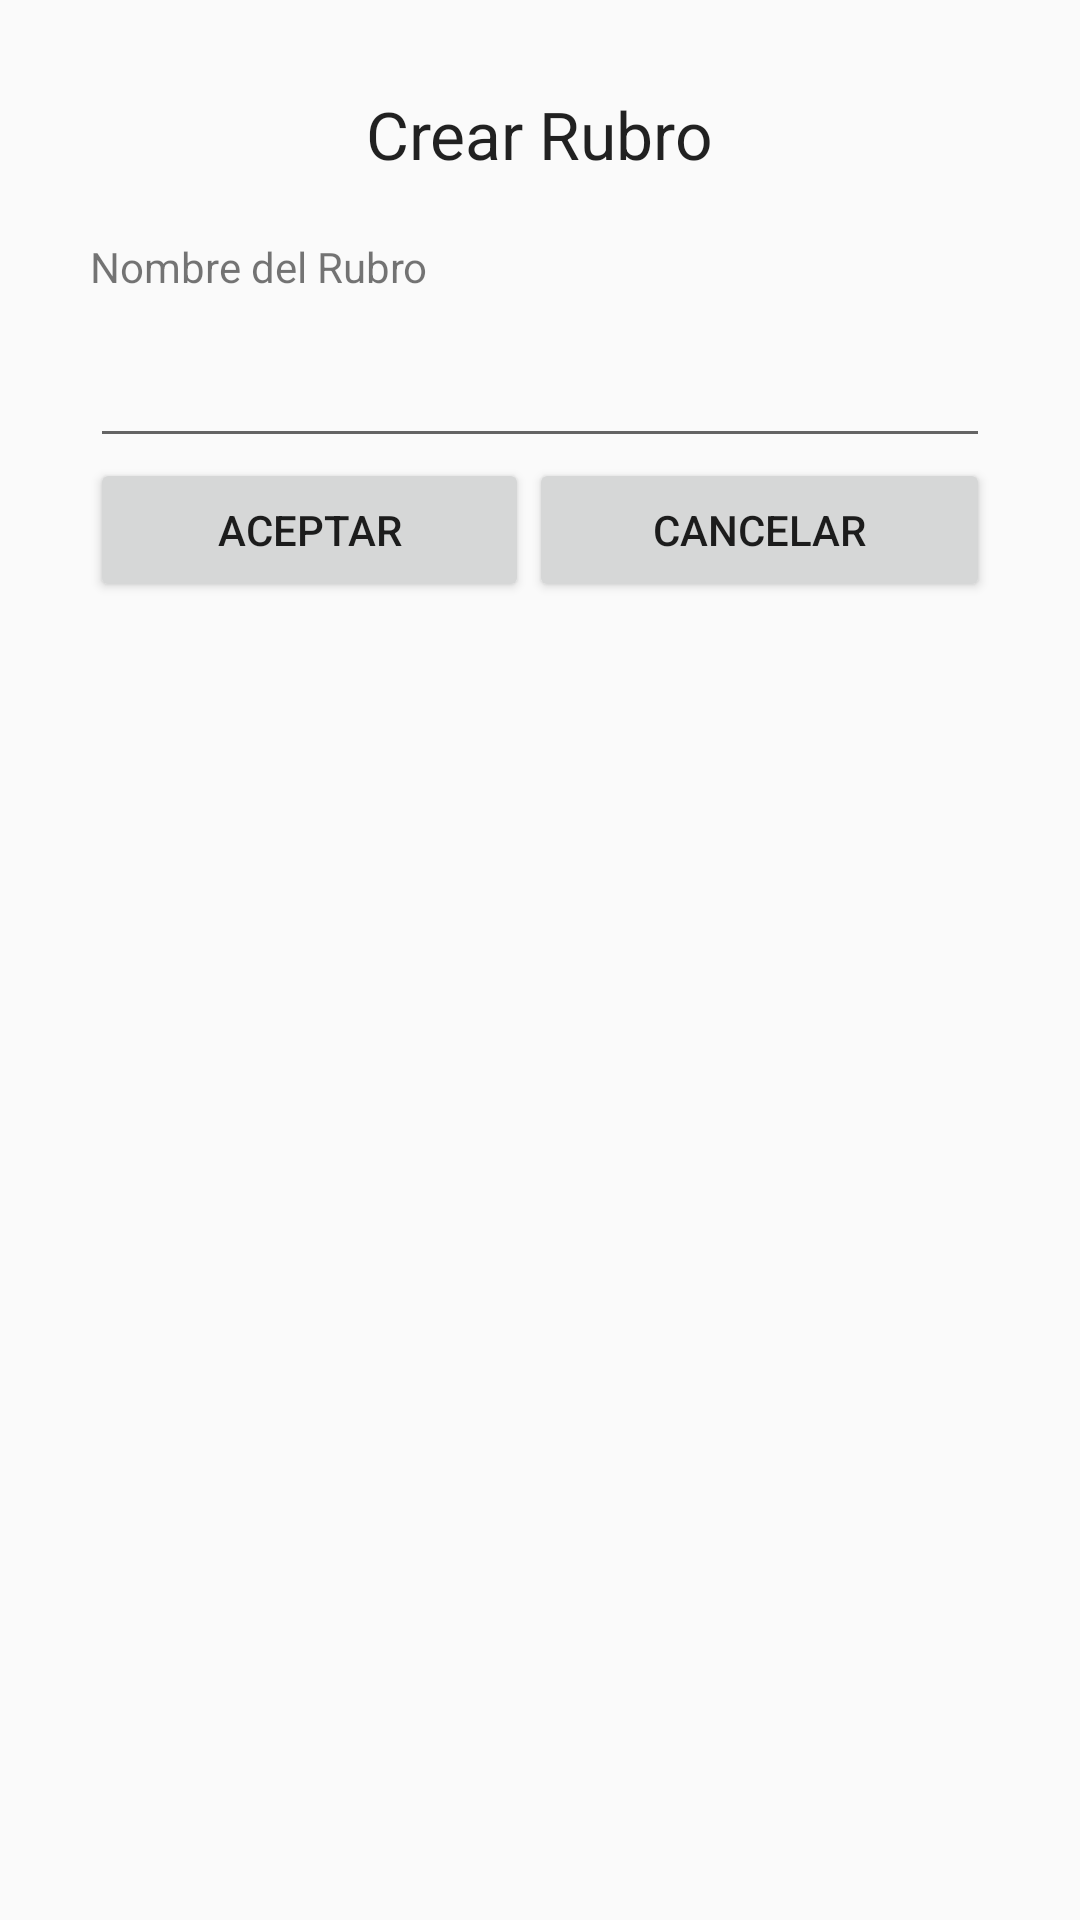

Layout XML and referenced resources for this Android screen:
<!-- AndroidManifest.xml: application theme AppTheme -->
<!-- res/layout/fragment_create_rubro.xml -->
<?xml version="1.0" encoding="utf-8"?>
<LinearLayout xmlns:android="http://schemas.android.com/apk/res/android"
    android:orientation="vertical"
    android:layout_width="match_parent"
    android:layout_height="match_parent"
    android:padding="30dp"
    android:measureWithLargestChild="false">

    <TextView
        android:layout_width="wrap_content"
        android:layout_height="wrap_content"
        android:textAppearance="?android:attr/textAppearanceLarge"
        android:text="Crear Rubro"
        android:id="@+id/textView"
        android:layout_gravity="center_horizontal"
        android:paddingBottom="20dp" />

    <TextView
        android:layout_width="wrap_content"
        android:layout_height="wrap_content"
        android:textAppearance="?android:attr/textAppearanceSmall"
        android:text="Nombre del Rubro"
        android:id="@+id/textView2" />

    <EditText
        android:layout_width="match_parent"
        android:layout_height="wrap_content"
        android:id="@+id/textfieldNombreRubro"
        android:layout_gravity="center_horizontal"
        android:paddingLeft="10dp"
        android:paddingBottom="20dp" />

    <LinearLayout
        android:orientation="horizontal"
        android:layout_width="match_parent"
        android:layout_height="wrap_content"
        android:gravity="bottom"
        android:layout_gravity="bottom">

        <Button
            android:layout_width="wrap_content"
            android:layout_height="wrap_content"
            android:text="Aceptar"
            android:id="@+id/buttonAccept"
            android:layout_weight="1" />

        <Button
            android:layout_width="wrap_content"
            android:layout_height="wrap_content"
            android:text="Cancelar"
            android:id="@+id/buttonCancelar"
            android:layout_weight="1" />
    </LinearLayout>
</LinearLayout>
<!-- resources referenced by this layout -->
<resources>
  <style name="AppTheme" parent="Theme.AppCompat.Light.DarkActionBar">
          
          <item name="itemCardStyle">@style/CardItem</item>
      </style>
  <style name="CardItem" parent="CardView.Light">
          <item name="cardCornerRadius">4dp</item>
      </style>
</resources>
